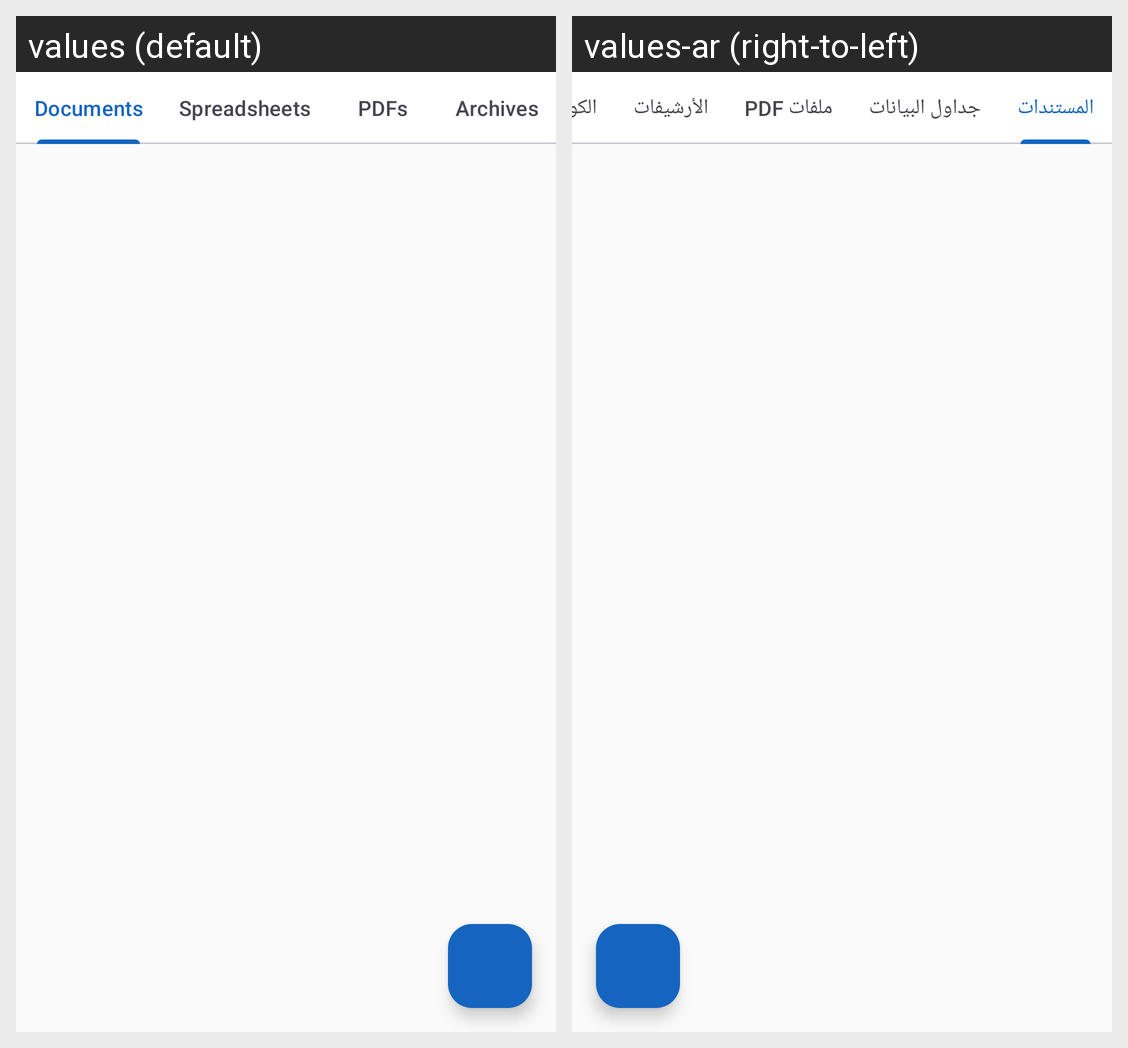

Translations of the strings shown on this Android screen, per locale in the grid:
Android screen res/layout/fragment_file_recovery.xml rendered under 2 locales, left to right: values (default), values-ar (right-to-left). Device: Nexus 5 (rendered at 1080×1920; each locale shown at half size, 540×960, under a caption strip naming it); theme Theme.UltimateRecoveryPro.
Strings drawn on this screen, with the default value and each locale's value (text and hints the layout hard-codes, and strings that could not be matched under every locale, appear in the picture but are not listed):

file_recovery_category_documents
  values: Documents
  values-ar: المستندات

file_recovery_category_spreadsheets
  values: Spreadsheets
  values-ar: جداول البيانات

file_recovery_category_pdfs
  values: PDFs
  values-ar: ملفات PDF

file_recovery_category_archives
  values: Archives
  values-ar: الأرشيفات
